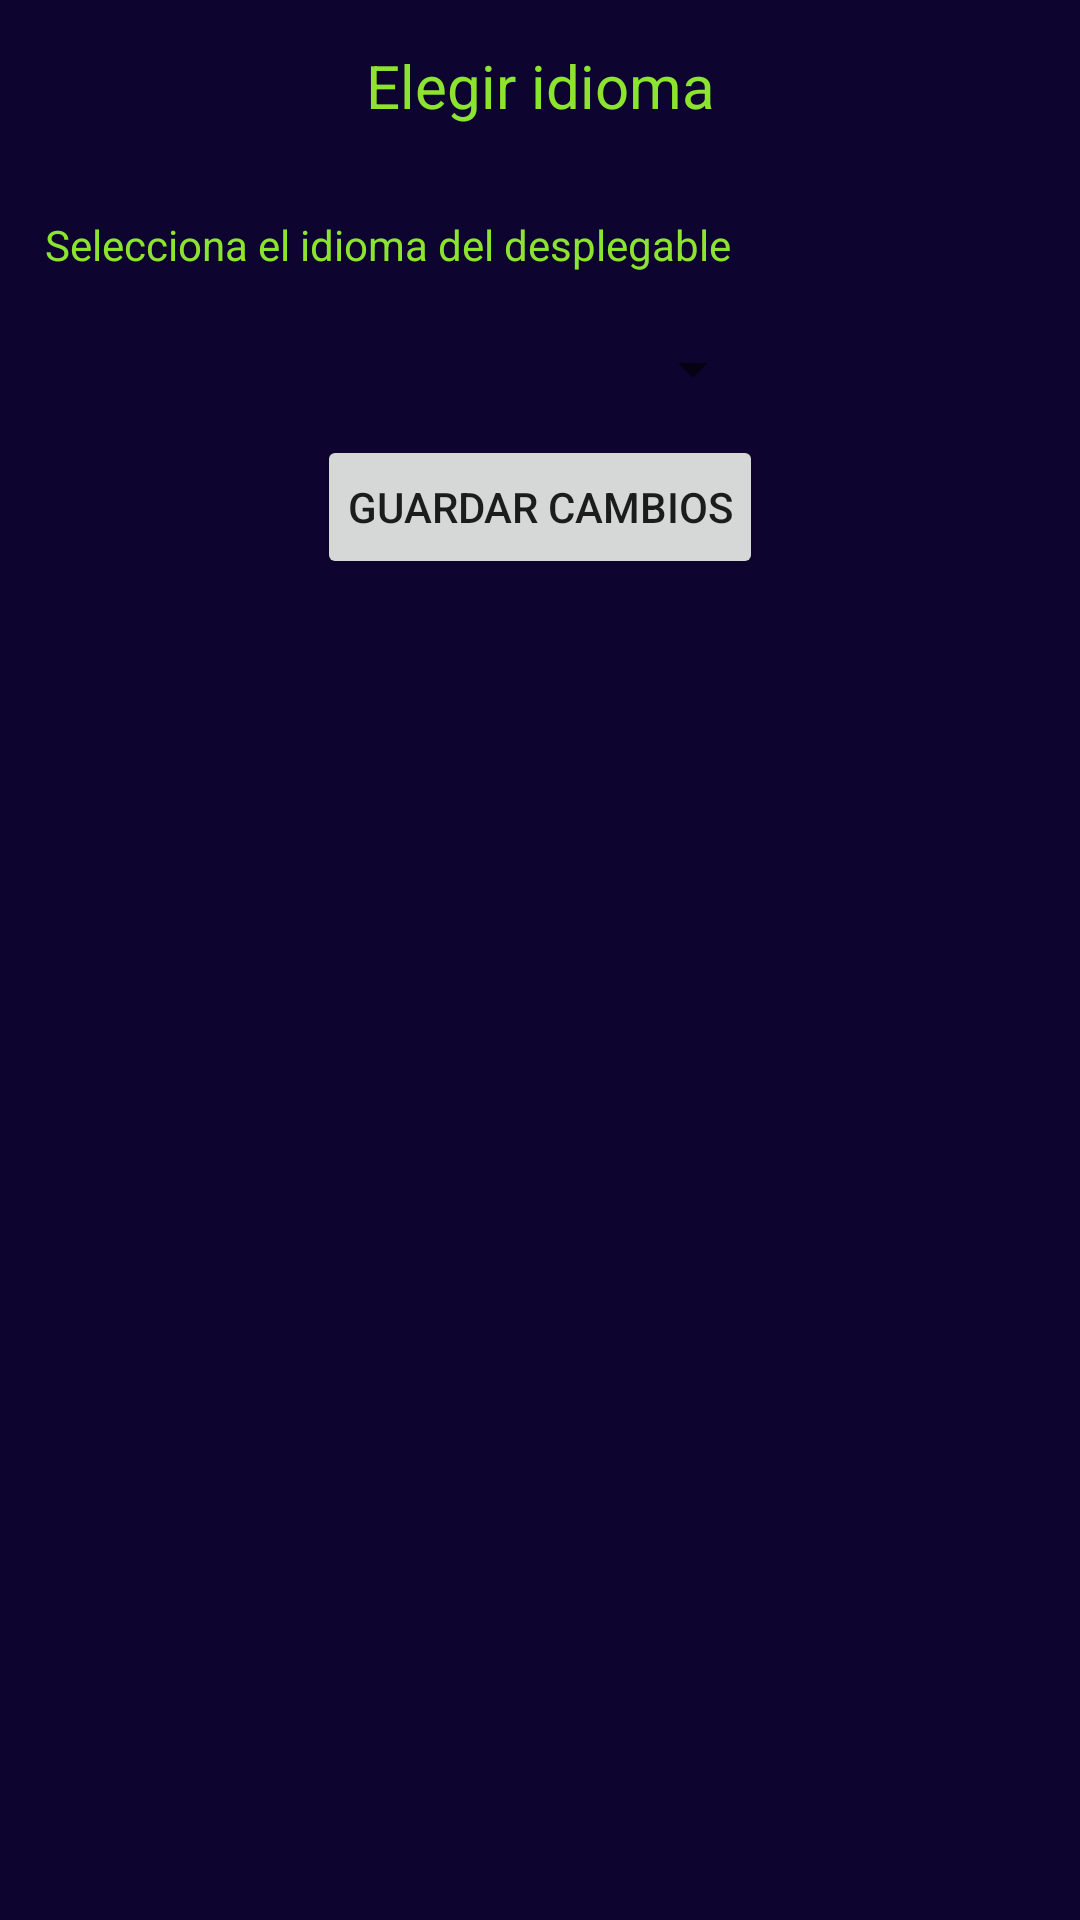

Here is an Android app screen rendered from its layout file. Give the layout XML and the strings, colors and styles it references.
<!-- AndroidManifest.xml: application theme Theme.CenecApp -->
<!-- res/layout/activity_ajustes_idioma.xml -->
<?xml version="1.0" encoding="utf-8"?>
<LinearLayout
    xmlns:android="http://schemas.android.com/apk/res/android"
    xmlns:app="http://schemas.android.com/apk/res-auto"
    xmlns:tools="http://schemas.android.com/tools"
    android:layout_width="match_parent"
    android:layout_height="match_parent"
    android:orientation="vertical"
    android:background="@color/fondoPantalla"
    tools:context=".AjustesIdioma">

    <TextView
        android:layout_width="match_parent"
        android:layout_height="wrap_content"
        android:text="Elegir idioma"
        android:textSize="20sp"
        android:textColor="@color/verdeRecluciente"
        android:textAlignment="center"
        android:padding="10dp"
        android:layout_margin="5dp">
    </TextView>
    <TextView
        android:layout_width="match_parent"
        android:layout_height="wrap_content"
        android:text="Selecciona el idioma del desplegable"
        android:textColor="@color/verdeRecluciente"
        android:padding="10dp"
        android:layout_margin="5dp">
    </TextView>
    <Spinner
        android:id="@+id/nuevoIdioma"
        android:layout_width="150dp"
        android:layout_height="wrap_content"
        android:textAlignment="center"
        android:layout_gravity="center"
        android:padding="10dp"
        android:layout_margin="5dp">
    </Spinner>
    <Button
        android:id="@+id/guardarCambiosIdioma"
        android:layout_width="wrap_content"
        android:layout_height="wrap_content"
        android:padding="10dp"
        android:layout_margin="5dp"
        android:text="Guardar cambios"
        android:layout_gravity="center">
    </Button>

</LinearLayout>
<!-- resources referenced by this layout -->
<resources>
  <color name="fondoPantalla">#0E0430</color>
  <color name="verdeRecluciente">#8CE42F</color>
  <style name="Theme.CenecApp" parent="Theme.MaterialComponents.DayNight.NoActionBar">
          
          <item name="colorPrimary">@color/purple_500</item>
          <item name="colorPrimaryVariant">@color/purple_700</item>
          <item name="colorOnPrimary">@color/white</item>
          
          <item name="colorSecondary">@color/teal_200</item>
          <item name="colorSecondaryVariant">@color/teal_700</item>
          <item name="colorOnSecondary">@color/black</item>
          
          <item name="android:statusBarColor">?attr/colorPrimaryVariant</item>
          
      </style>
  <color name="purple_500">#FF6200EE</color>
  <color name="purple_700">#FF3700B3</color>
  <color name="white">#FFFFFFFF</color>
  <color name="teal_200">#FF03DAC5</color>
  <color name="teal_700">#FF018786</color>
  <color name="black">#FF000000</color>
</resources>
